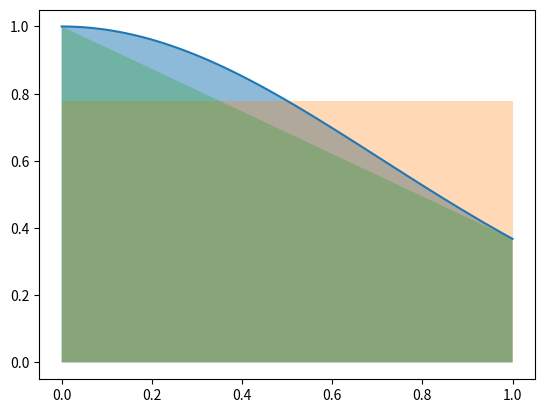

Generate this figure with matplotlib:
# -*- coding: utf-8 -*-
"""
Created on Wed Dec 15 11:59:09 2021

[redacted]
"""
import numpy as np
import scipy.integrate as integrate
import matplotlib.pyplot as plt

#%% continuare LAB 9
# Ex 2 a
def ExtrapolareRichardson(phi,x,h,n):
    PHI=np.zeros((n,n))
    for i in range(n):
        PHI[i,0]=phi(x,h/2**i)
    for i in range(1,n):
        for j in range(1,i+1):
            PHI[i,j]=1/(2**j-1)*(2**j*PHI[i,j-1]-PHI[i-1,j-1])
            
    return PHI[n-1,n-1]

#%%
f=lambda x: np.exp(2*x)
df=lambda x: 2*np.exp(2*x)

phi_1=lambda x,h: (f(x+h)-f(x))/h # aprox cu dif fin asc
phi_1=lambda x,h: (f(x)-f(x-h))/h # aprox cu dif fin desc

x=0
h=0.1

print(df(x))
print(phi_1(x,h))

n=3
dfhn=ExtrapolareRichardson(phi_1,x,h,n)
print(dfhn)

#%% LAB 10
# Ex 1 a
def CuadDreptunghi(f,a,b):
    return f((a+b)/2)*(b-a)

def CuadTrapez(f,a,b):
    return (f(a)+f(b))*(b-a)/2

def CuadSimpson(f,a,b):
    return (f(a)+4*f((a+b)/2)+f(b))*(b-a)/6

def CuadNewton(f,a,b):
    return (f(a)+3*f((2*a+b)/3)+3*f((a+2*b)/3)+f(b))*(b-a)/8

#%%
f=lambda x: np.exp(-x**2)
a=0
b=1

I_dr=CuadDreptunghi(f,a,b)
I_tr=CuadTrapez(f,a,b)
I_S=CuadSimpson(f,a,b)
I_N=CuadNewton(f,a,b)

I_py=integrate.quad(f,a,b)[0] # obtinuta cu python

print('D:',I_dr)
print('T:',I_tr)
print('S:',I_S)
print('N:',I_N)
print('P:',I_py)

#%% fill area
xd=np.linspace(a,b,100)
fig=plt.figure()
ax=fig.gca()
ax.plot(xd,f(xd))
ax.fill_between(xd,f(xd),alpha=0.5)

# dreptunghi
ax.fill_between([a,(a+b)/2,b],[f((a+b)/2)],alpha=0.3)

# trapez
ax.fill_between([a,b],[f(a),f(b)],alpha=0.3)